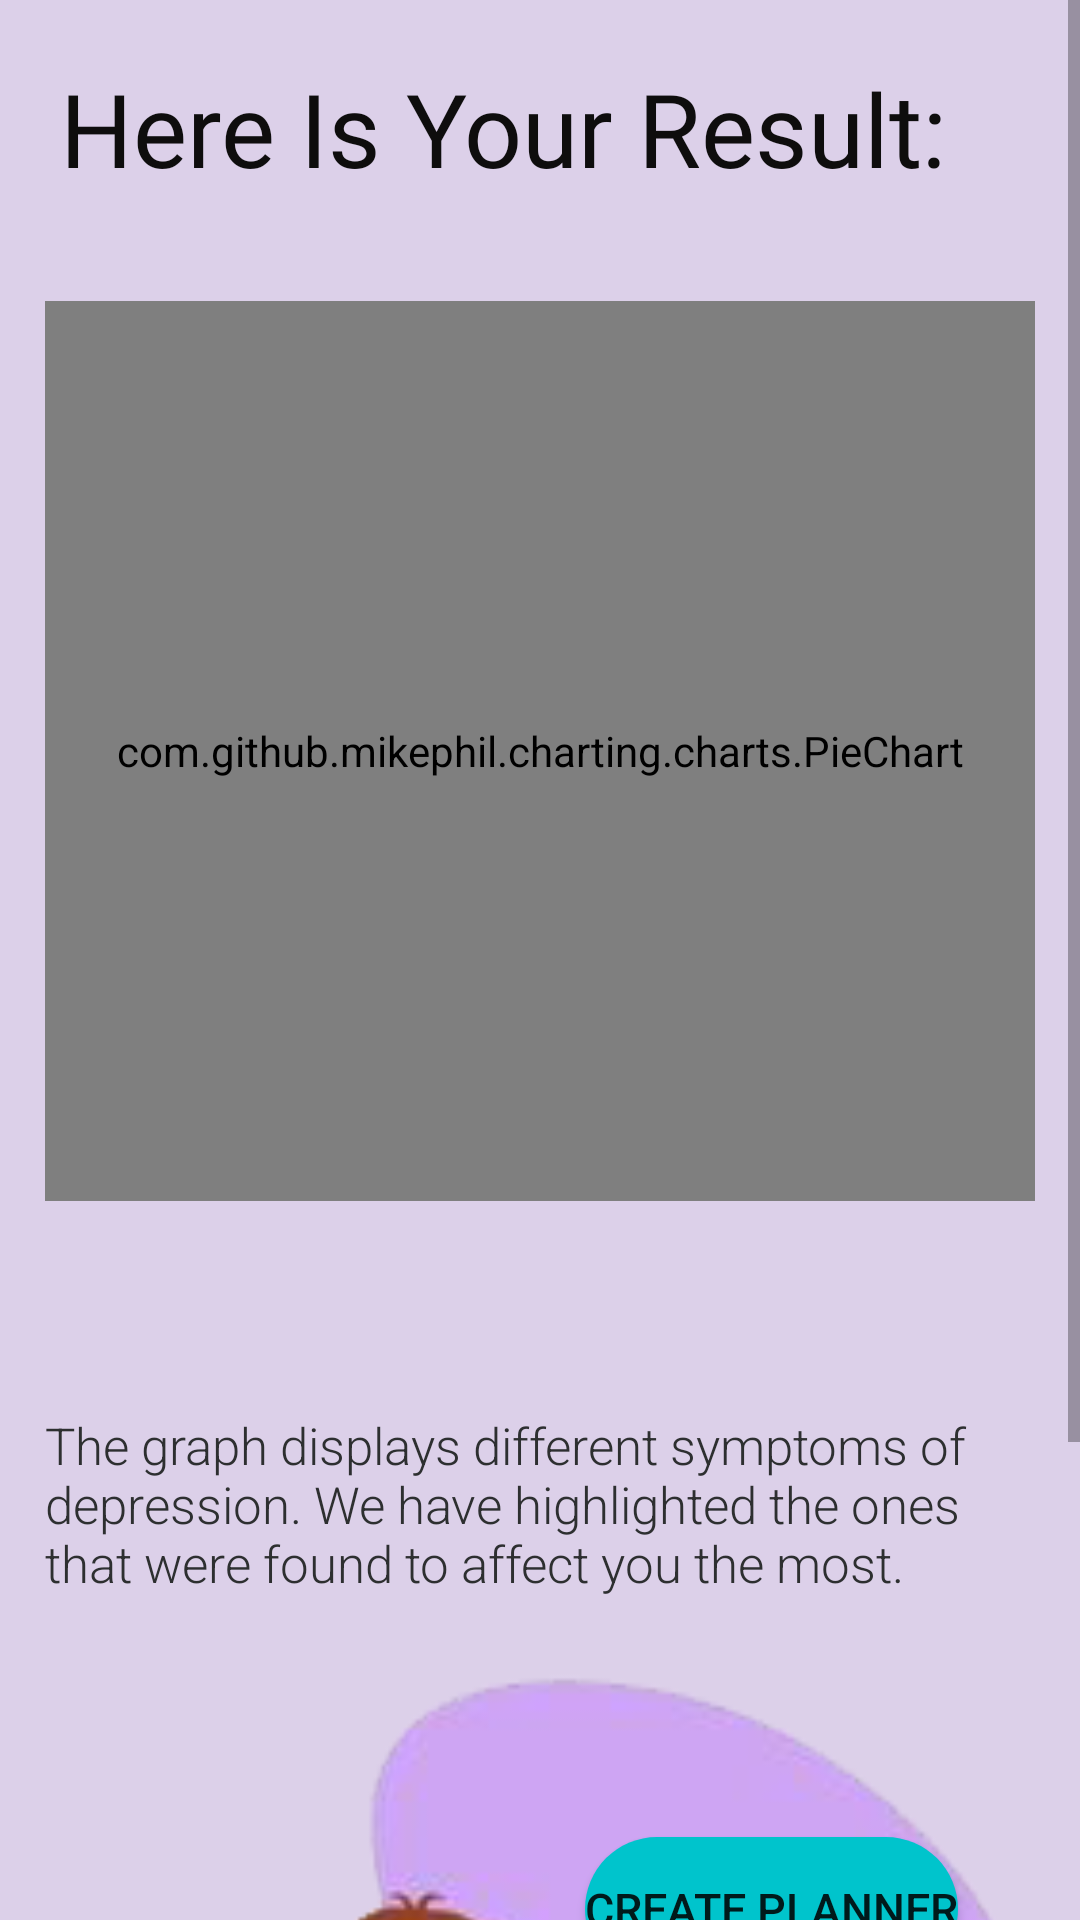

Layout XML and referenced resources for this Android screen:
<!-- AndroidManifest.xml: application theme Theme.MindItUp -->
<!-- res/layout/fragment_stress_score.xml -->
<?xml version="1.0" encoding="utf-8"?>
<FrameLayout xmlns:android="http://schemas.android.com/apk/res/android"
    xmlns:tools="http://schemas.android.com/tools"
    android:layout_width="match_parent"
    android:layout_height="match_parent"
    xmlns:app="http://schemas.android.com/apk/res-auto"
    tools:context=".StressScoreFragment"
    android:background="#dcd0e9">

    <ScrollView
        android:layout_width="match_parent"
        android:layout_height="wrap_content"
        android:background="#dcd0e9">

        <LinearLayout
            android:layout_width="match_parent"
            android:layout_height="match_parent"
            android:orientation="vertical">


            <TextView
                android:id="@+id/textView"
                android:layout_width="match_parent"
                android:layout_height="wrap_content"
                android:layout_margin="20dp"
                android:fontFamily="@font/lato_black"
                android:text="Here Is Your Result:"
                android:textColor="#0E0D0D"
                android:textSize="34sp" />

            <com.github.mikephil.charting.charts.PieChart
                android:id="@+id/activity_str_main_piechart"
                android:layout_width="match_parent"
                android:layout_height="300dp"
                android:layout_margin="15dp"
                app:layout_constraintBottom_toBottomOf="parent"
                app:layout_constraintLeft_toLeftOf="parent"
                app:layout_constraintRight_toRightOf="parent"
                app:layout_constraintTop_toTopOf="parent">

            </com.github.mikephil.charting.charts.PieChart>

            <TextView
                android:layout_width="100dp"
                android:layout_height="25dp"
                android:id="@+id/scoretext" />

            <TextView
                android:layout_width="wrap_content"
                android:layout_height="wrap_content"
                android:layout_marginTop="30dp"
                android:layout_marginLeft="15dp"
                android:layout_marginRight="15dp"
                android:layout_alignParentEnd="true"
                android:text="The graph displays different symptoms of depression. We have highlighted the ones that were found to affect you the most."
                android:textColor="#2d2f30"
                android:fontFamily="sans-serif-light"
                android:textSize="17sp" />

            <RelativeLayout
                android:layout_width="match_parent"
                android:layout_height="300dp"
                android:layout_marginTop="20dp"
                android:background="@drawable/strscore">

                <Button
                    android:id="@+id/strplan"
                    android:layout_width="wrap_content"
                    android:layout_height="wrap_content"
                    android:layout_marginLeft="195dp"
                    android:layout_marginTop="60dp"
                    android:background="@drawable/gsbtn"
                    android:text="Create Planner"
                    android:textSize="15sp" />


                <TextView
                    android:layout_width="wrap_content"
                    android:layout_height="wrap_content"
                    android:layout_alignParentBottom="true"
                    android:layout_marginLeft="225dp"
                    android:layout_marginTop="5dp"
                    android:layout_marginBottom="165dp"
                    android:fontFamily="sans-serif-medium"
                    android:text="Go to Home Page"
                    android:textColor="#1f78b0"
                    android:textSize="15sp" />


            </RelativeLayout>

        </LinearLayout>

    </ScrollView>

</FrameLayout>
<!-- resources referenced by this layout -->
<resources>
  <!-- drawable gsbtn (drawable) -->
  <?xml version="1.0" encoding="utf-8"?>
  <shape xmlns:android="http://schemas.android.com/apk/res/android">
  
      <solid android:color="#00c4cc" />
      <corners android:radius="50dp" />
  
  
  </shape>
  <!-- drawable strscore: png bitmap (drawable, 43135 bytes) -->
  <style name="Theme.MindItUp" parent="Theme.MaterialComponents.DayNight.DarkActionBar">
          
          <item name="colorPrimary">@color/purple_500</item>
          <item name="colorPrimaryVariant">@color/purple_700</item>
          <item name="colorOnPrimary">@color/white</item>
          
          <item name="colorSecondary">@color/teal_200</item>
          <item name="colorSecondaryVariant">@color/teal_700</item>
          <item name="colorOnSecondary">@color/black</item>
          
          <item name="android:statusBarColor" tools:targetApi="l">?attr/colorPrimaryVariant</item>
          
      </style>
  <color name="purple_500">#00c4cc</color>
  <color name="purple_700">#FF3700B3</color>
  <color name="white">#FFFFFFFF</color>
  <color name="teal_200">#FF03DAC5</color>
  <color name="teal_700">#FF018786</color>
  <color name="black">#FF000000</color>
</resources>
